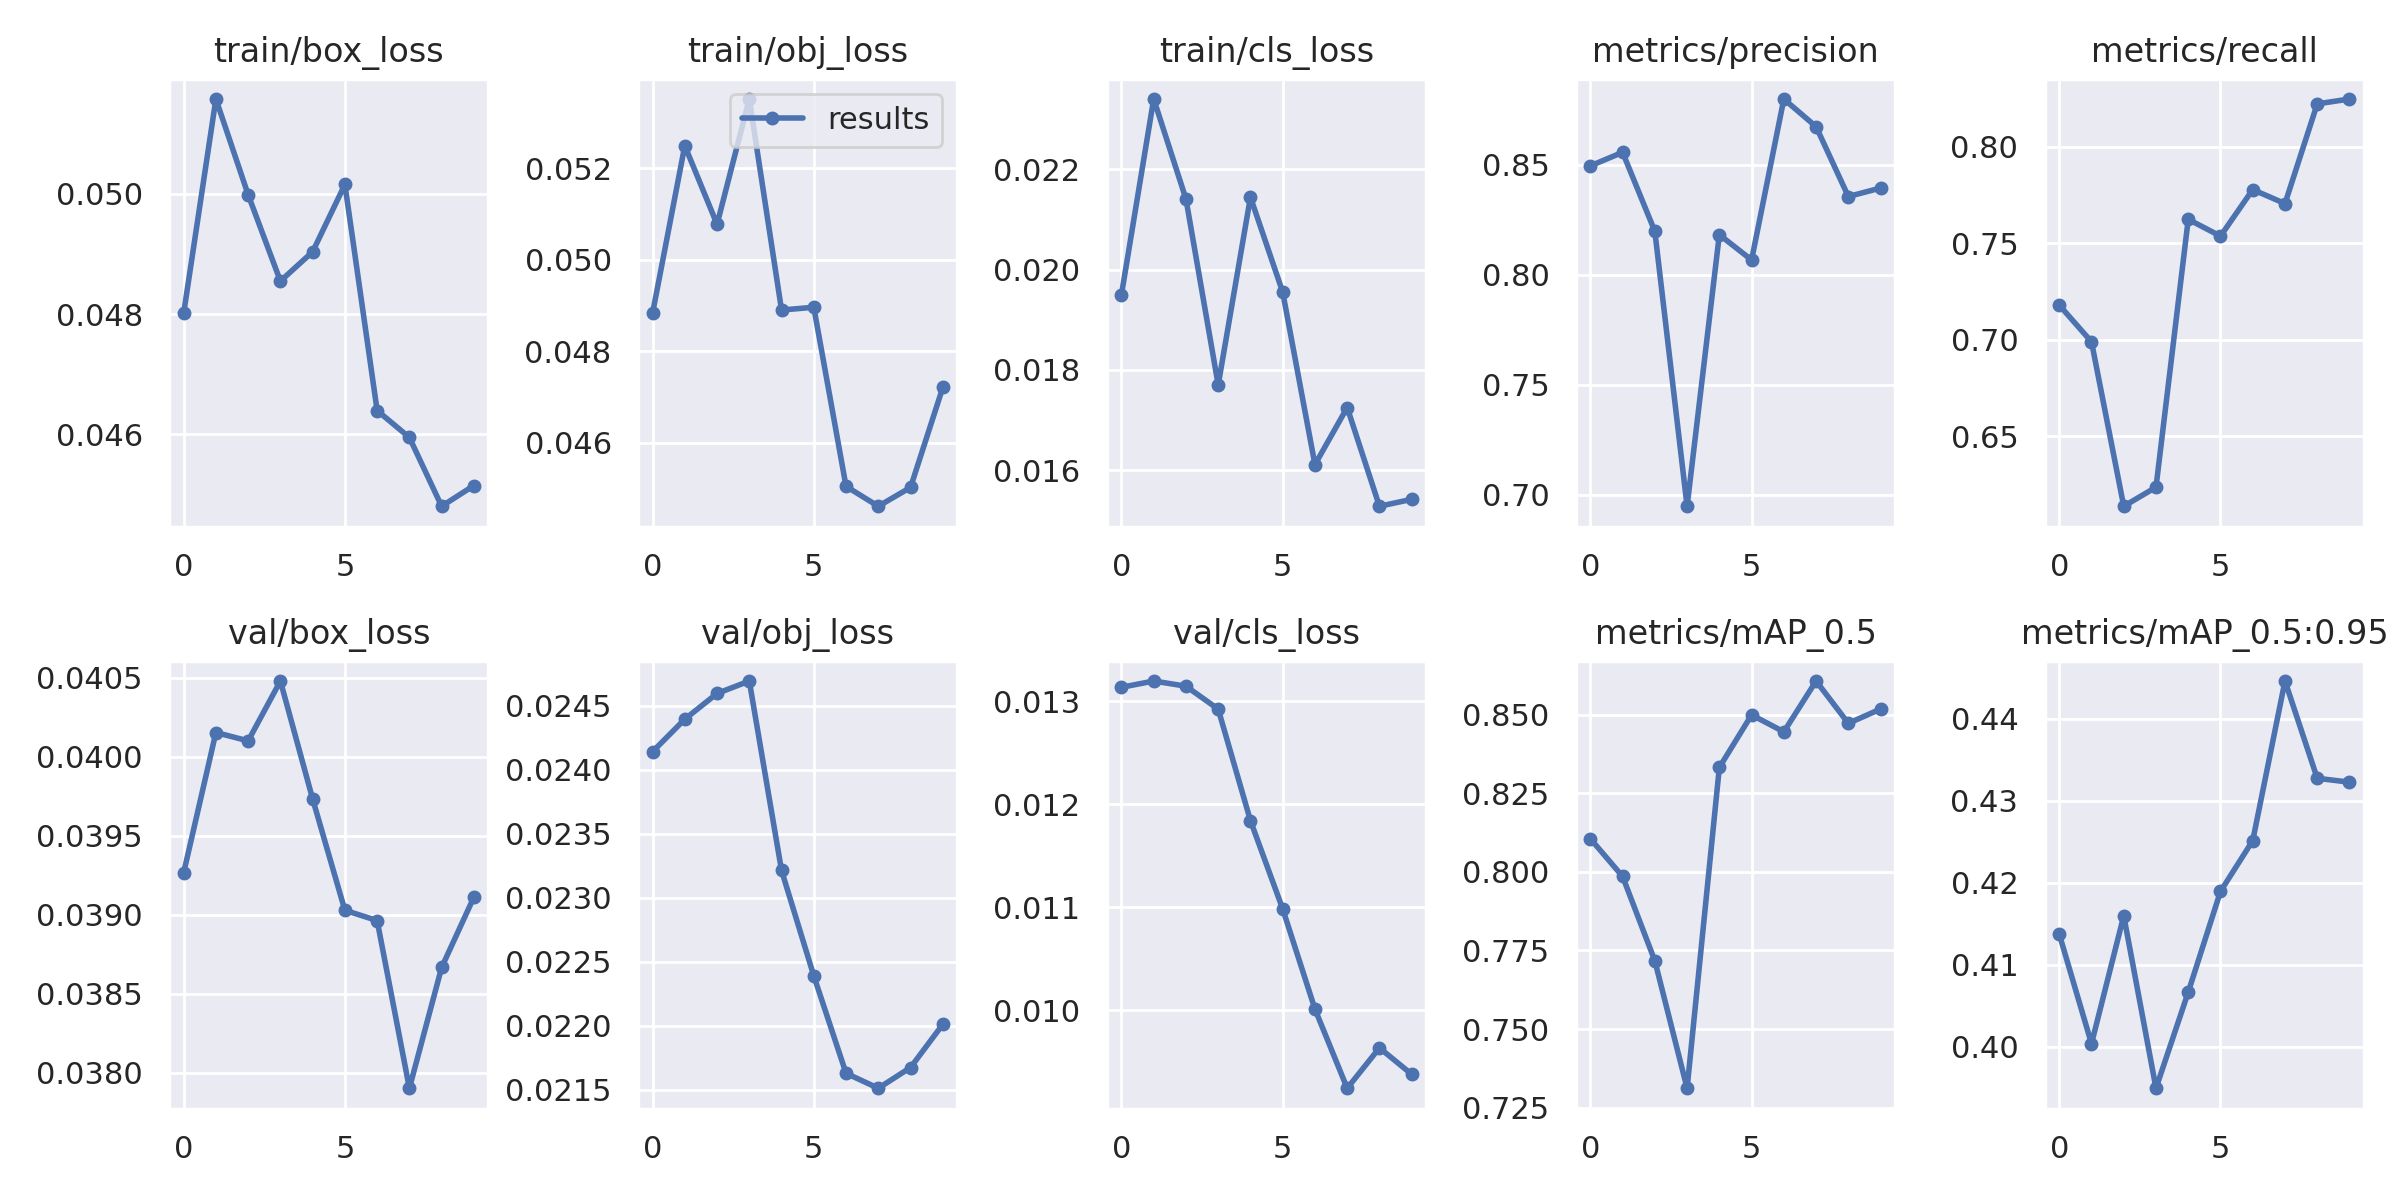

The data file committed next to this chart (first rows):
epoch, train/box_loss, train/obj_loss, train/cls_loss, metrics/precision, metrics/recall, metrics/mAP_0.5, metrics/mAP_0.5:0.95, val/box_loss, val/obj_loss, val/cls_loss, x/lr0, x/lr1, x/lr2
0, 0.04801, 0.04883, 0.0195, 0.8495, 0.718, 0.8105, 0.4137, 0.03927, 0.02414, 0.01314, 0.0973, 0.0003, 0.0003
1, 0.05158, 0.05249, 0.0234, 0.8557, 0.699, 0.7985, 0.4003, 0.04015, 0.0244, 0.0132, 0.09363, 0.0006307, 0.0006307
2, 0.04999, 0.05078, 0.02141, 0.8198, 0.6138, 0.7717, 0.4159, 0.0401, 0.0246, 0.01315, 0.08988, 0.0008822, 0.0008822
3, 0.04855, 0.05352, 0.0177, 0.6947, 0.6237, 0.7312, 0.3949, 0.04048, 0.02469, 0.01292, 0.08606, 0.001055, 0.001055
4, 0.04904, 0.0489, 0.02144, 0.8182, 0.7624, 0.8332, 0.4066, 0.03973, 0.02321, 0.01184, 0.08215, 0.001148, 0.001148
5, 0.05016, 0.04896, 0.01955, 0.8067, 0.7537, 0.8499, 0.4189, 0.03903, 0.02239, 0.01098, 0.07816, 0.001161, 0.001161
6, 0.04639, 0.04504, 0.01611, 0.8799, 0.7778, 0.8445, 0.4251, 0.03896, 0.02163, 0.01001, 0.0741, 0.001096, 0.001096
7, 0.04594, 0.04461, 0.01725, 0.8673, 0.7705, 0.8607, 0.4446, 0.0379, 0.02151, 0.009241, 0.06995, 0.0009517, 0.0009517
8, 0.0448, 0.04502, 0.01528, 0.8356, 0.8222, 0.8472, 0.4327, 0.03867, 0.02167, 0.009633, 0.06573, 0.000728, 0.000728
9, 0.04514, 0.0472, 0.01542, 0.8394, 0.8247, 0.8518, 0.4322, 0.03911, 0.02201, 0.009376, 0.06143, 0.0004251, 0.0004251
